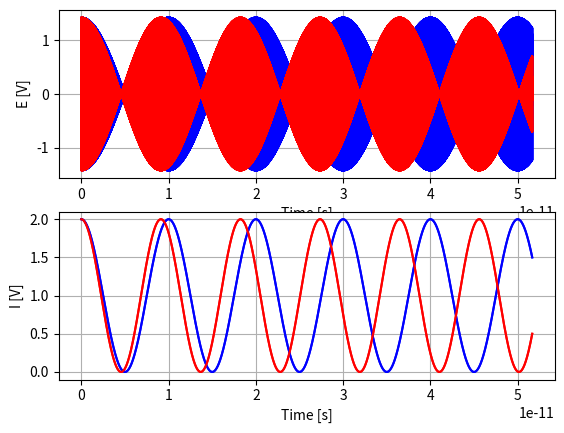

Source code (Python):
# -*- coding: utf-8 -*-
 
import matplotlib.pyplot as plt
import numpy as np

j = complex(0, 1)
c = 3e8 # 光速 [m/s]
Lamda = 1550e-9 # 光波长 [m]
Fc = c / Lamda # 光频率 [Hz]
Dif_F = 1e11 # 外差频率

  
Fs = 100 * Fc # 数据点频率 [Hz]
T0 = 1 / Fs  # 数据点间隔 [s]
N = 1e6 # 数据点数
T = N * T0 # 数据时长 [s]
timeline = np.arange(N) * T0 # 时间序列
print(T)

A1 = 1 #幅值
A2 = 1
Phase_REF = 0 #参考信号相位
Phase_r = 0# 参考光
# Phase3 = np.pi * 1
L = Lamda * 0.5
Phase_m = L / Lamda * np.pi * 2 * np.arange(N)/N #测量光相位

E_r1 = A1/np.sqrt(2) * np.exp(j * (2 * np.pi * Fc * timeline + Phase_REF)) #参考信号1
E_r2 = A2/np.sqrt(2) * np.exp(j * (2 * np.pi * (Fc + Dif_F) * timeline + Phase_REF)) #参考信号2
E_m1 = A2/np.sqrt(2) * np.exp(j * (2 * np.pi * Fc * timeline + Phase_r)) #参考光
E_m2 = A2/np.sqrt(2) * np.exp(j * (2 * np.pi * (Fc + Dif_F) * timeline + Phase_m)) #测量光


Eref = E_r1 + E_r2
Iref = Eref * np.conj(Eref)
Iref_calc = (A1/np.sqrt(2))**2 + (A2/np.sqrt(2))**2 + 2*(A1/np.sqrt(2))*(A2/np.sqrt(2))*np.cos(2*np.pi*Dif_F*timeline)

Emeas = E_m1 + E_m2
Imeas = Emeas * np.conj(Emeas)
Imeas_calc = (A1/np.sqrt(2))**2 + (A2/np.sqrt(2))**2 + 2*(A1/np.sqrt(2))*(A2/np.sqrt(2))*np.cos(2*np.pi*Dif_F*timeline + Phase_m - Phase_r)



if 1:
    plt.figure(1)
     
    plt.subplot(211)
    plt.plot(timeline, Eref.real, color='blue', marker=' ', fillstyle='full', markeredgecolor='red', markeredgewidth=0.0)
    plt.plot(timeline, Emeas.real, color='red', marker=' ', fillstyle='full', markeredgecolor='red', markeredgewidth=0.0)
    
    plt.xlabel('Time [s]')
    plt.ylabel('E [V]')
#     plt.ylim(-2,2)
    plt.grid(which = 'both')
     
    plt.subplot(212)
    plt.plot(timeline, Iref.real, color='blue', marker=' ', fillstyle='full', markeredgecolor='red', markeredgewidth=0.0)
    plt.plot(timeline, Imeas.real, color='red', marker=' ', fillstyle='full', markeredgecolor='red', markeredgewidth=0.0)
    plt.plot(timeline, Iref_calc, color='blue', marker=' ', fillstyle='full', markeredgecolor='red', markeredgewidth=0.0)
    plt.plot(timeline, Imeas_calc, color='red', marker=' ', fillstyle='full', markeredgecolor='red', markeredgewidth=0.0)

    plt.xlabel('Time [s]')
    plt.ylabel('I [V]')
#     plt.ylim(-2,2)
    plt.grid(which = 'both')
     
     
    plt.show()
 






